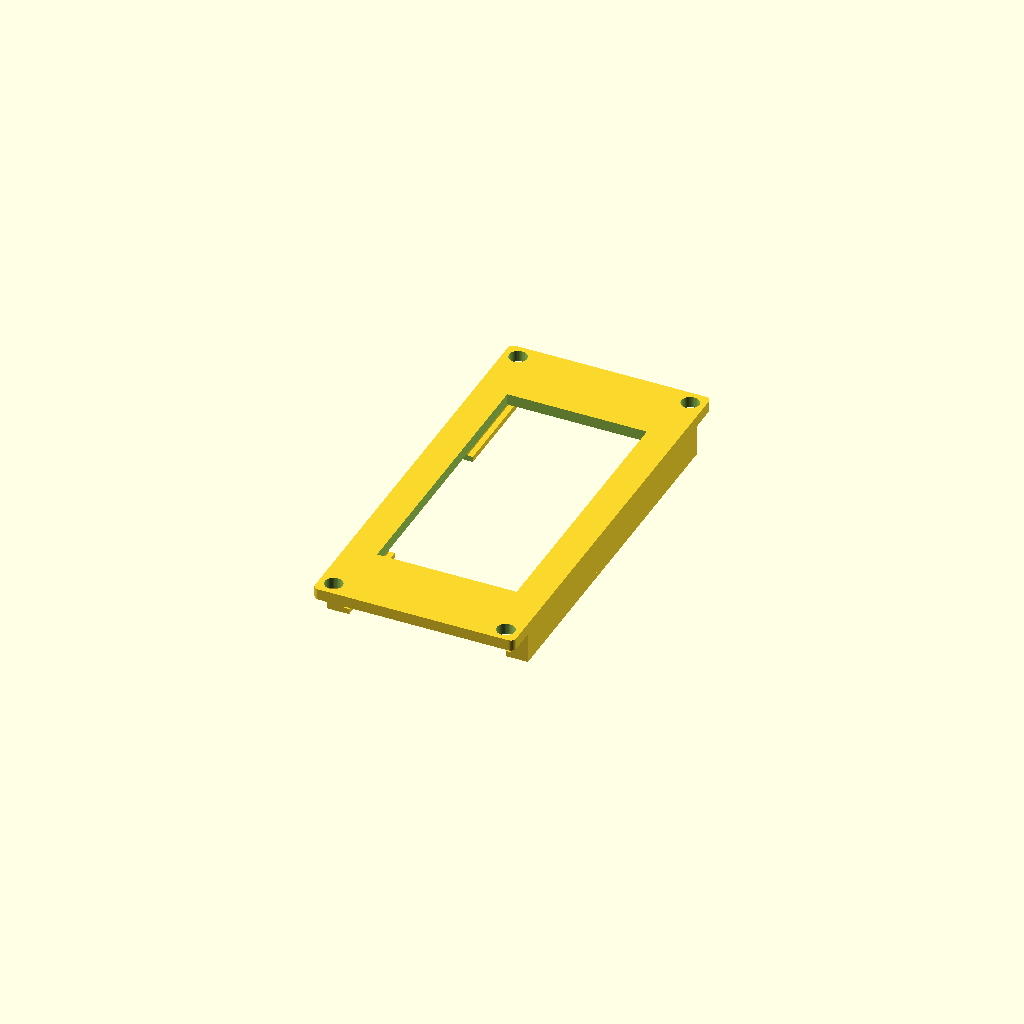
Cell 1: rendered with the file's own defaults.
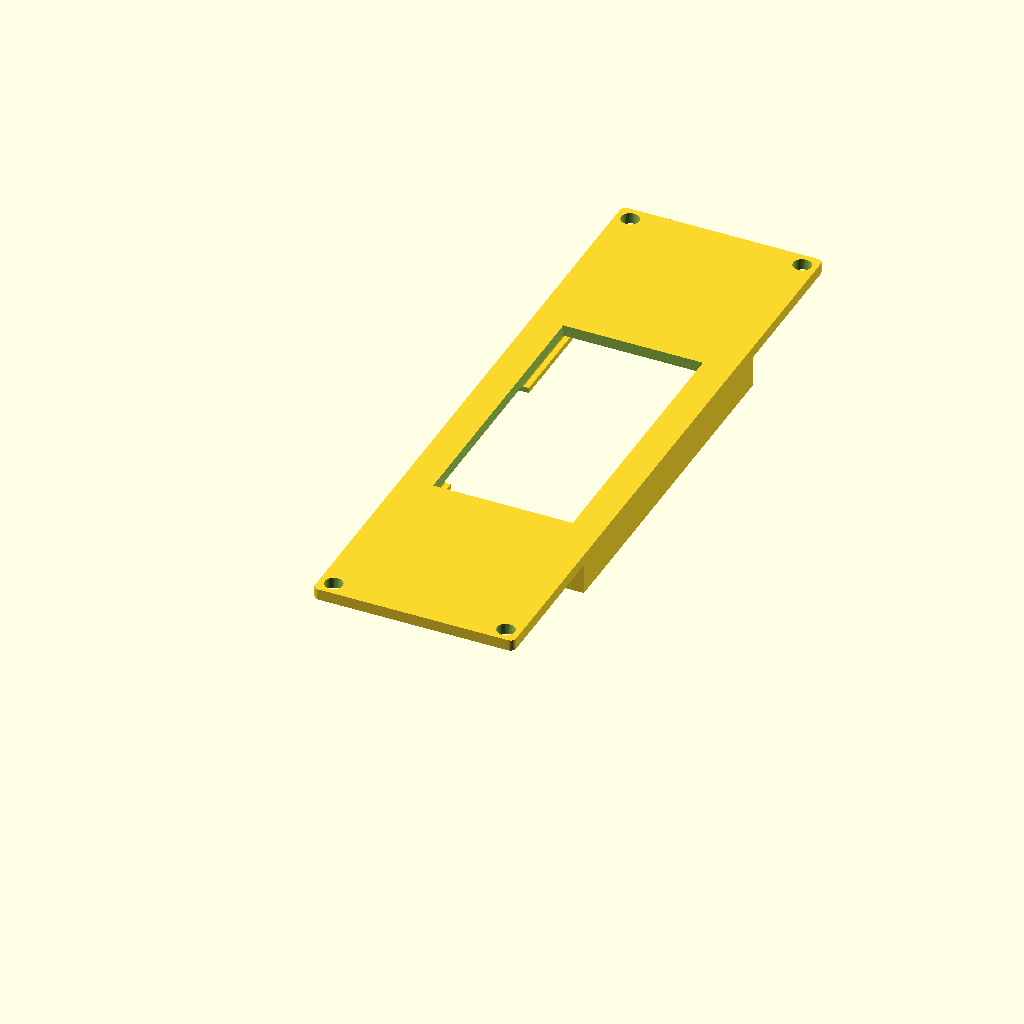
Cell 2: board_len = 112 (everything else at default).
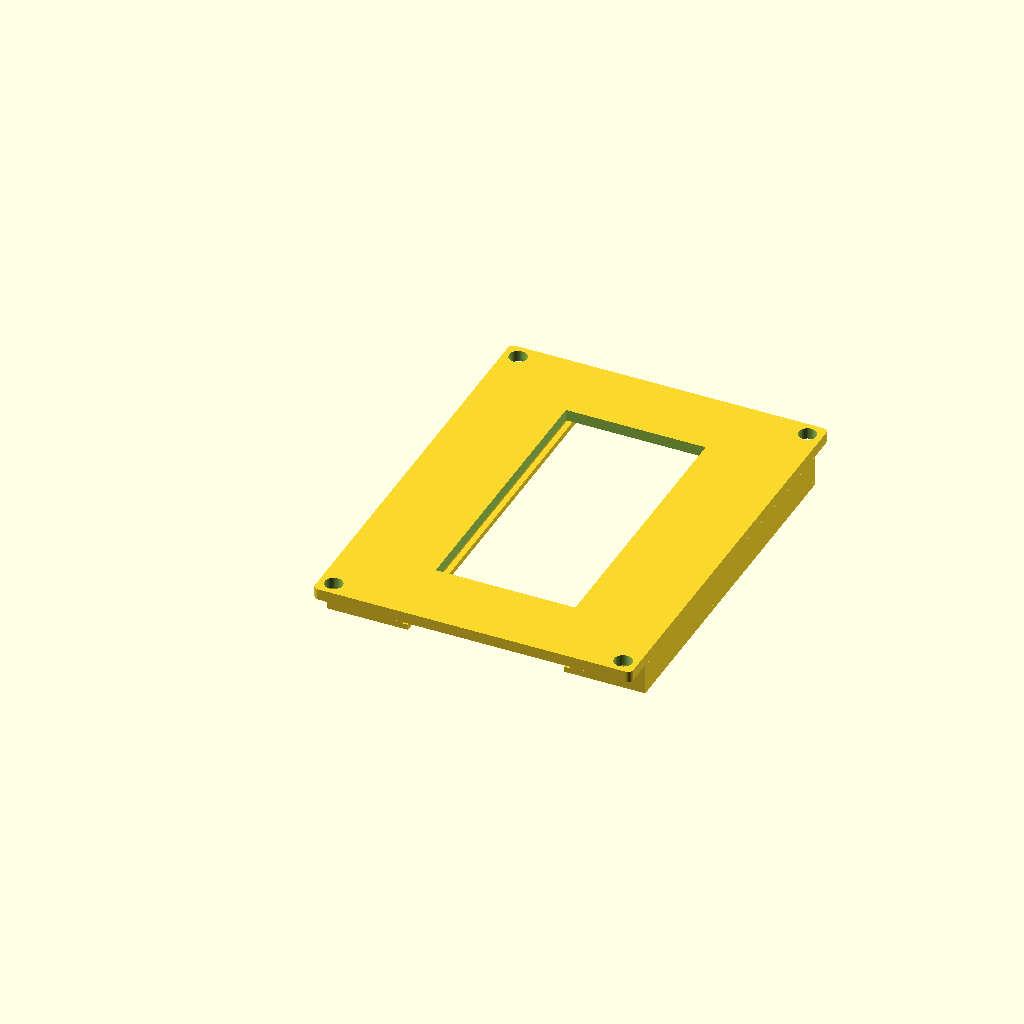
Cell 3 — board_wid set to 56, the other parameters unchanged.
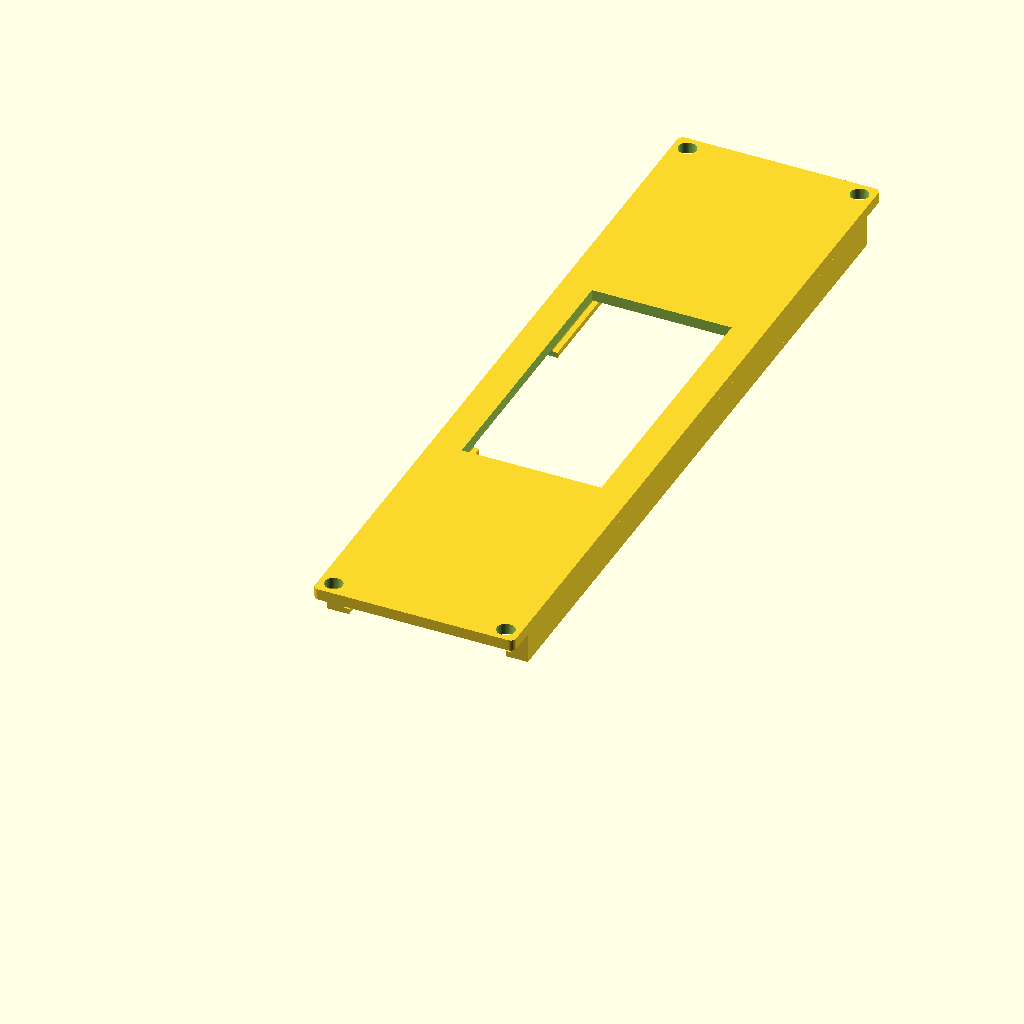
Cell 4 — disp_len set to 130, the other parameters unchanged.
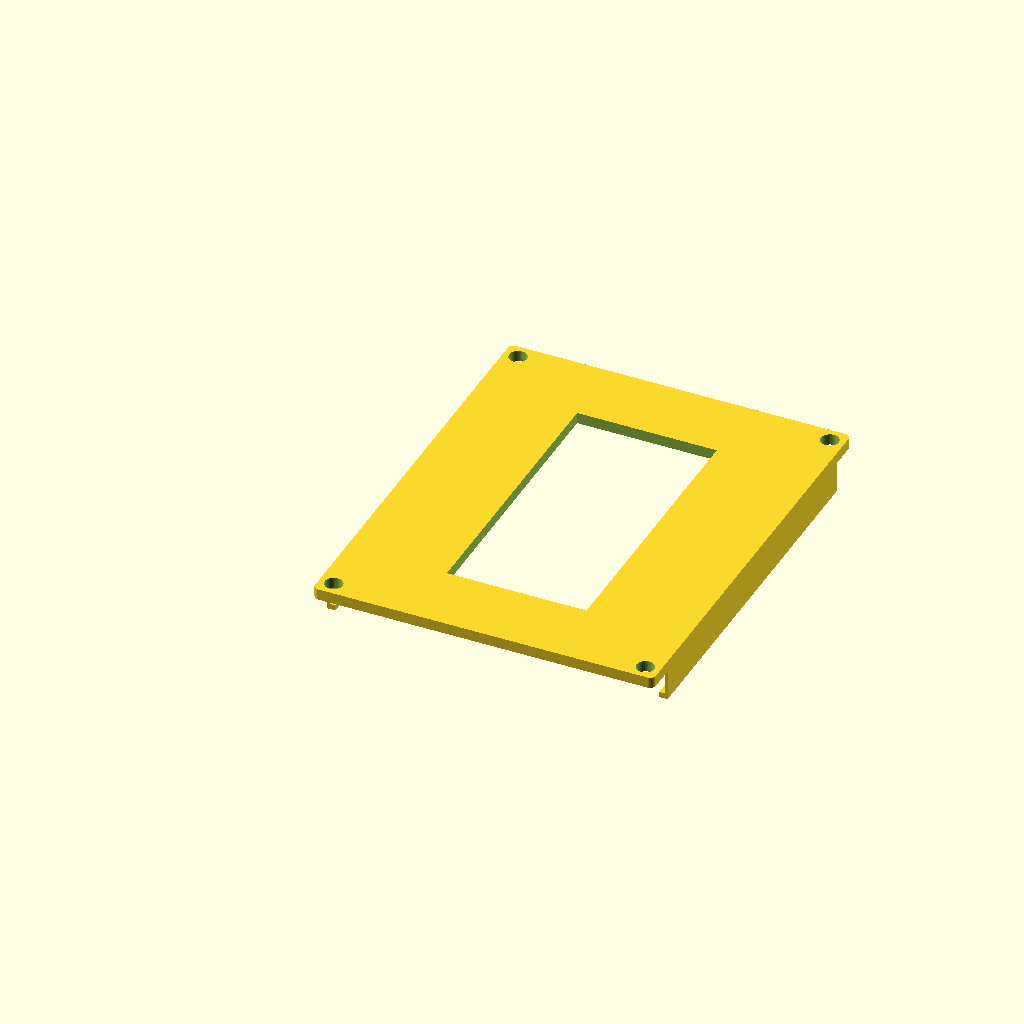
Cell 5: the same model with disp_wid = 60.
One fixed orthographic camera (rotation 55°, 0°, 25°; colour scheme Cornfield) for every cell.
OpenSCAD source file hardware-design/scad Parts/top-plate-windowed-v1.scad:
// Dilder Top-Mid Plate (windowed) v1 — display cover with viewing window + snap-fit rails
//
// Fits inside the top cover frame. Solid face plate all around (no wire gap in face).
// Rails extend to plate edges and retain a gap for wire pass-through below the face.
//
// Export:
//   openscad -o top-plate-windowed-v1.3mf top-plate-windowed-v1.scad

$fn = 48;

// ---- Board (Olimex ESP32-S3-DevKit-Lipo) ----
board_len      = 56;
board_wid      = 28;
antenna_proj   = 6;

// ---- Waveshare 2.13" display ----
disp_len       = 65;
disp_wid       = 30;
disp_thk       = 5;

// ---- 1000 mAh battery ----
bat_len        = 52;
bat_wid        = 35;

// ---- Enclosure geometry ----
wall_thk       = 2;
plate_thk      = 2;
pillar         = 5;
slop           = 0.4;
bat_chamber_h  = 6;
disp_clear     = 1;
board_thk      = 1.6;
wroom_h        = 3.2;

screw_clr      = 3.2;

// ---- Rounding ----
plate_corner_r = 1;

// ---- Display viewing window ----
topmid_window_w = 25;
topmid_window_l = 50;

// ---- Snap rails ----
snap_lip_d     = 1.0;       // lip protrusion inward under display
snap_lip_h     = 1.0;       // lip thickness — full printable layer
snap_rail_h    = 4.5;       // rail depth below face plate

// ---- Wire gap (rail only, not face plate) ----
wire_hole_len  = 30;
wire_hole_depth = 6;

// ---- Z layout ----
z_base_top     = plate_thk;
z_mid_bot      = z_base_top + bat_chamber_h;
z_mid_top      = z_mid_bot + plate_thk;
z_board_bot    = z_mid_top;
z_board_top    = z_board_bot + board_thk;
z_wroom_top    = z_board_top + wroom_h;
z_disp_bot     = z_wroom_top + disp_clear;
z_disp_top     = z_disp_bot + disp_thk;

// ---- XY layout ----
inner_wid      = max(board_wid, disp_wid, bat_wid) + 2 * slop;
inner_len      = max(board_len + antenna_proj, disp_len + 2 * pillar, bat_len) + 2 * slop;
outer_wid      = inner_wid + 2 * wall_thk;
outer_len      = inner_len + 2 * wall_thk;

pillar_xy = [
    [wall_thk,                             wall_thk                            ],
    [outer_wid - wall_thk - pillar,        wall_thk                            ],
    [wall_thk,                             outer_len - wall_thk - pillar       ],
    [outer_wid - wall_thk - pillar,        outer_len - wall_thk - pillar       ],
];

disp_x         = (outer_wid - disp_wid) / 2;
disp_y         = (outer_len - disp_len) / 2;


// ============== SHARED ==============

module rounded_v_box(w, l, h, r, fn = 48) {
    hull() {
        for (x = [r, w - r])
            for (y = [r, l - r])
                translate([x, y, 0])
                    cylinder(r = r, h = h, $fn = fn);
    }
}


// ============== TOP-MID PLATE (WINDOWED) v1 ==============

module top_plate_windowed() {
    plate_expand = 0.5;    // expand outer edge by 0.5mm per side
    plate_w = inner_wid - 2 * slop + 2 * plate_expand;
    plate_l = inner_len - 2 * slop + 2 * plate_expand;
    plate_x = wall_thk + slop - plate_expand;
    plate_y = wall_thk + slop - plate_expand;

    // Rails extend from display edge to plate edge
    rail_y_local      = disp_y - plate_y;
    rail_len          = disp_len;
    disp_x_local      = disp_x - plate_x;          // display left edge in local coords
    disp_x_right      = disp_x_local + disp_wid;    // display right edge

    // Left rail: from plate edge (x=0) to display left edge
    rail_w_left       = disp_x_local;                // ~2.5mm
    // Right rail: from display right edge to plate far edge
    rail_w_right      = plate_w - disp_x_right;      // ~2.5mm

    // Lip positions (at display edges, protruding inward)
    lip_x_left        = disp_x_local;
    lip_x_right       = disp_x_right - snap_lip_d;

    // Display viewing window (centered on plate)
    win_x = (plate_w - topmid_window_w) / 2;
    win_y = (plate_l - topmid_window_l) / 2;

    // Wire gap in rail only (centered on Y)
    wire_y = (plate_l - wire_hole_len) / 2;

    translate([plate_x, plate_y, z_disp_top])
    difference() {
        union() {
            // Solid face plate
            rounded_v_box(plate_w, plate_l, plate_thk, plate_corner_r);

            // -X long rail (extends to plate edge)
            translate([0, rail_y_local, -snap_rail_h])
                cube([rail_w_left, rail_len, snap_rail_h]);
            // Lip: full-width shelf on rail bottom + inward protrusion
            translate([0, rail_y_local, -snap_rail_h - snap_lip_h])
                cube([rail_w_left + snap_lip_d, rail_len, snap_lip_h]);

            // +X long rail (extends to plate edge)
            translate([disp_x_right, rail_y_local, -snap_rail_h])
                cube([rail_w_right, rail_len, snap_rail_h]);
            // Lip: full-width shelf on rail bottom + inward protrusion
            translate([disp_x_right - snap_lip_d, rail_y_local, -snap_rail_h - snap_lip_h])
                cube([rail_w_right + snap_lip_d, rail_len, snap_lip_h]);
        }

        // Screw clearance holes
        for (p = pillar_xy)
            translate([p[0] + pillar/2 - plate_x, p[1] + pillar/2 - plate_y,
                       -snap_rail_h - snap_lip_h - 1])
                cylinder(h = plate_thk + snap_rail_h + snap_lip_h + 2, d = screw_clr);

        // Display viewing window
        translate([win_x, win_y, -0.1])
            cube([topmid_window_w, topmid_window_l, plate_thk + 0.2]);

        // Wire gap — cuts through rail + lip ONLY (below face plate)
        translate([-0.1, wire_y, -snap_rail_h - snap_lip_h - 0.1])
            cube([wire_hole_depth + 0.1, wire_hole_len, snap_rail_h + snap_lip_h]);
    }
}

top_plate_windowed();
Customizer parameters (derived from the source; name, type, default, range or options):
board_len: number, default 56
board_wid: number, default 28
antenna_proj: number, default 6
disp_len: number, default 65
disp_wid: number, default 30
disp_thk: number, default 5
bat_len: number, default 52
bat_wid: number, default 35
wall_thk: number, default 2
plate_thk: number, default 2
pillar: number, default 5
slop: number, default 0.4
bat_chamber_h: number, default 6
disp_clear: number, default 1
board_thk: number, default 1.6
wroom_h: number, default 3.2
screw_clr: number, default 3.2
plate_corner_r: number, default 1
topmid_window_w: number, default 25
topmid_window_l: number, default 50
snap_lip_d: number, default 1
snap_lip_h: number, default 1
snap_rail_h: number, default 4.5
wire_hole_len: number, default 30
wire_hole_depth: number, default 6
